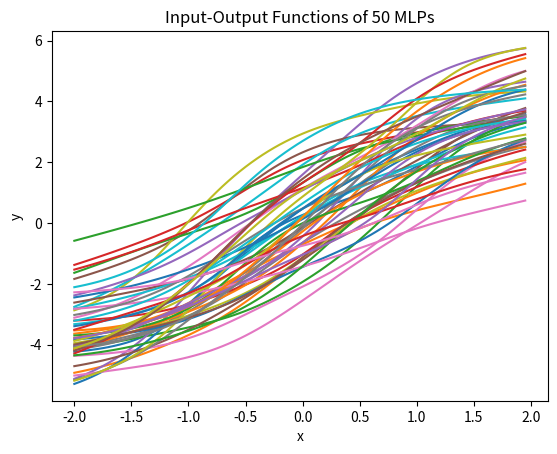

Reproduce this figure in Python.
import numpy as np
import math
import matplotlib.pyplot as plt
import random as rd

# define fix values
nhid = 10
x = np.arange(-2.0,2.0,0.05)
y = np.zeros((50,len(x)))
a_max = 2

# loop for 50 MLP output calculations
i = 0
while (i < 50):
    n = 0
    yi = np.zeros(len(x))
    while (n < nhid):
        w = rd.random()
        ai = rd.random()*a_max
        bi = rd.random()*4-2
        yi = yi + w * np.tanh(ai*x-bi)
        n = n+1

    y[i,:] = yi
    i = i+1

# loop for 50 plots
i = 0
while (i<50):
    plt.plot(x,y[i,:])
    i = i+1

plt.xlabel('x')
plt.ylabel('y')
plt.title('Input-Output Functions of 50 MLPs')
plt.show()
